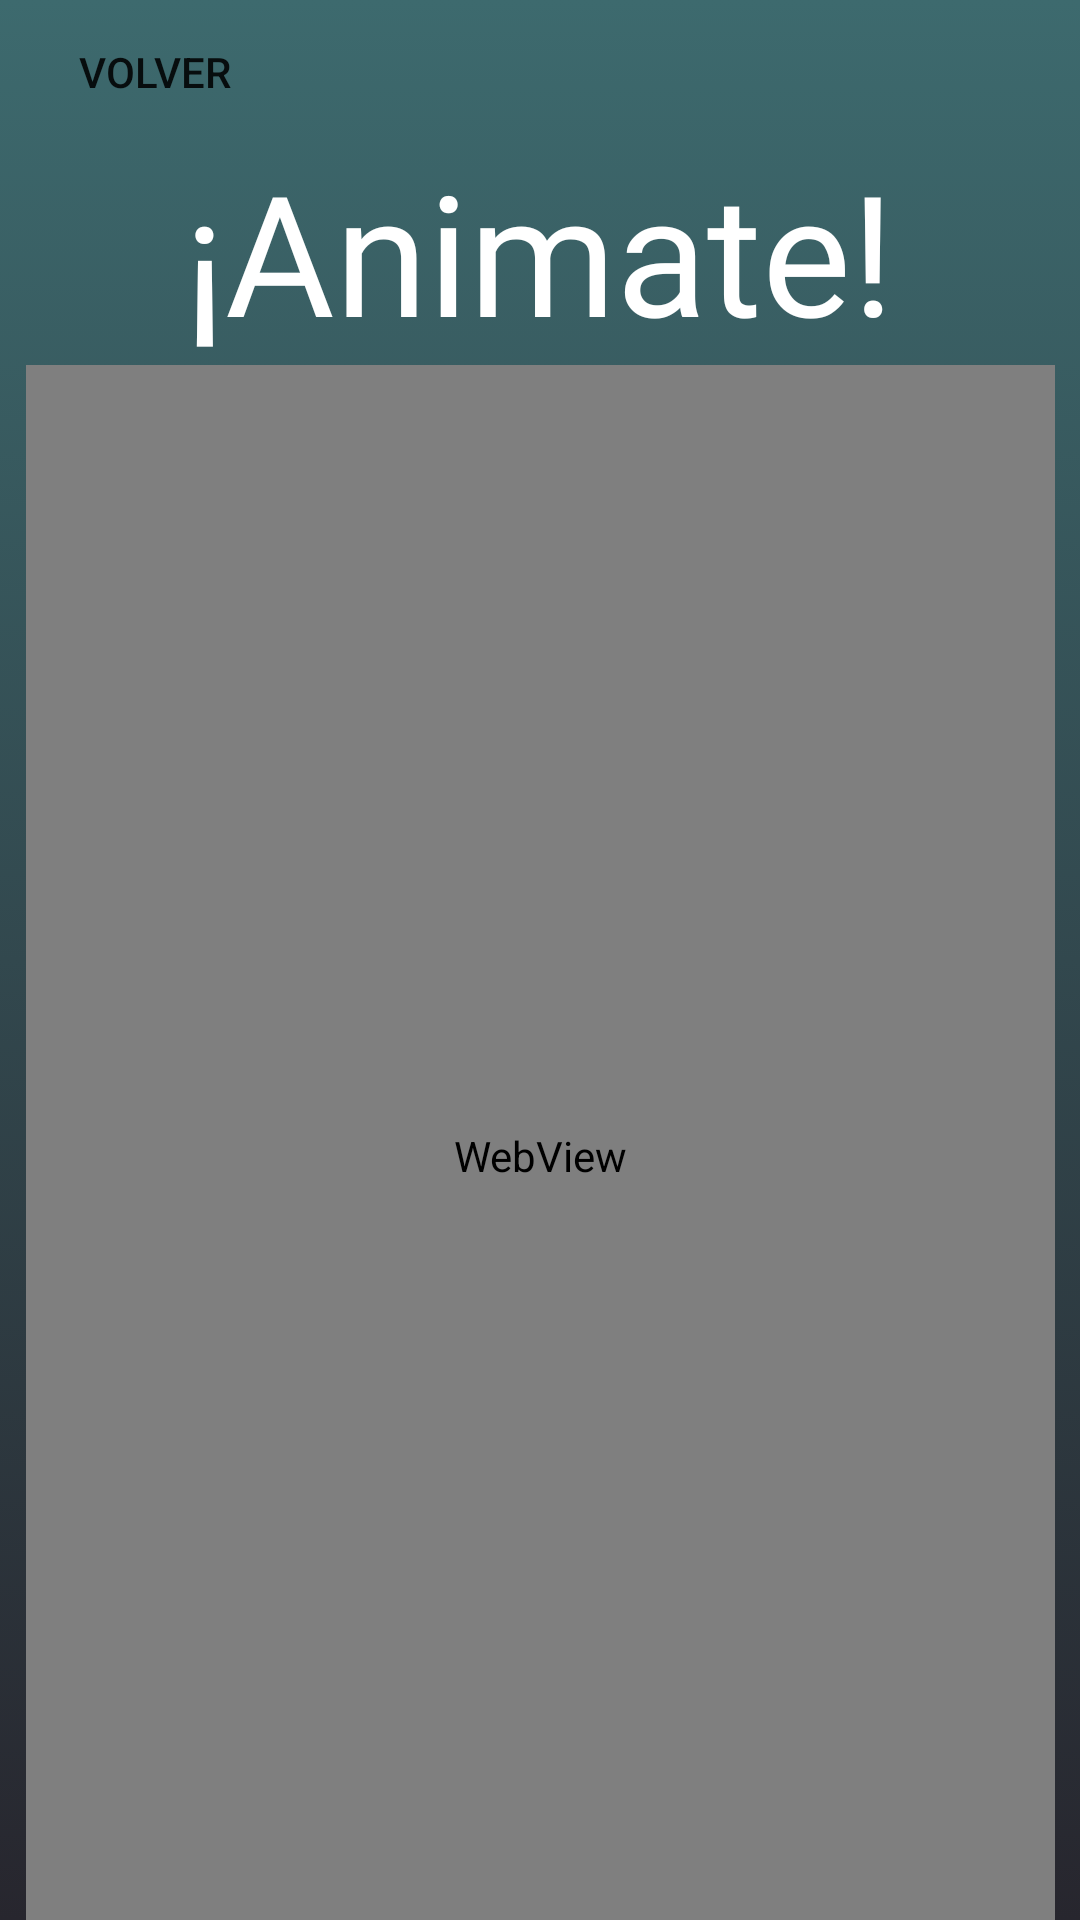

The Android layout XML behind this screen, and the referenced resources:
<!-- AndroidManifest.xml: application theme Theme.EZCode -->
<!-- res/layout/pantalla_boost.xml -->
<?xml version="1.0" encoding="utf-8"?>
<androidx.constraintlayout.widget.ConstraintLayout xmlns:android="http://schemas.android.com/apk/res/android"
    xmlns:app="http://schemas.android.com/apk/res-auto"
    xmlns:tools="http://schemas.android.com/tools"
    android:layout_width="match_parent"
    android:layout_height="match_parent"
    android:background="@drawable/gradient_background260"
    tools:context=".PantallaBoost"
    >

    <TextView
        android:id="@+id/textView10"
        style="@style/TextAppearance.AppCompat.Display3"
        android:layout_width="wrap_content"
        android:layout_height="wrap_content"

        android:fontFamily="@font/ubuntu_medium"
        android:text="@string/animate"
        android:textColor="@color/white"
        app:layout_constraintBottom_toBottomOf="parent"
        app:layout_constraintEnd_toEndOf="parent"
        app:layout_constraintHorizontal_bias="0.496"
        app:layout_constraintStart_toStartOf="parent"
        app:layout_constraintTop_toTopOf="parent"
        app:layout_constraintVertical_bias="0.082" />

    <Button
        android:id="@+id/botonVolverDesdeMemes"
        style="@style/Widget.AppCompat.Button.Borderless"
        android:layout_width="wrap_content"
        android:layout_height="wrap_content"
        android:text="Volver "
        app:layout_constraintEnd_toEndOf="parent"
        app:layout_constraintHorizontal_bias="0.033"
        app:layout_constraintStart_toStartOf="parent"
        app:layout_constraintTop_toTopOf="parent" />

    <WebView
        android:id="@+id/wbMemes"
        android:layout_width="343dp"
        android:layout_height="527dp"
        android:layout_marginTop="2dp"
        app:layout_constraintBottom_toBottomOf="parent"
        app:layout_constraintEnd_toEndOf="parent"
        app:layout_constraintStart_toStartOf="parent"
        app:layout_constraintTop_toBottomOf="@+id/textView10"
        app:layout_constraintVertical_bias="0.148"
        tools:ignore="InvalidId" />


</androidx.constraintlayout.widget.ConstraintLayout>
<!-- resources referenced by this layout -->
<resources>
  <color name="white">#FFFFFFFF</color>
  <!-- drawable gradient_background260 (drawable) -->
  <?xml version="1.0" encoding="utf-8"?>
  <selector xmlns:android="http://schemas.android.com/apk/res/android">
      <item>
          <shape>
              <gradient
                  android:startColor="#3D6A6E"
                  android:endColor="#27262E"
                  android:type="linear"
                  android:angle="260"/>
          </shape>
      </item>
  </selector>
  <string name="animate">¡Animate!</string>
  <style name="Theme.EZCode" parent="Theme.MaterialComponents.DayNight.DarkActionBar">
          
          <item name="colorPrimary">@color/purple_500</item>
          <item name="colorPrimaryVariant">@color/purple_700</item>
          <item name="colorOnPrimary">@color/white</item>
          
          <item name="colorSecondary">@color/teal_200</item>
          <item name="colorSecondaryVariant">@color/teal_700</item>
          <item name="colorOnSecondary">@color/black</item>
          
          <item name="android:statusBarColor" tools:targetApi="l">?attr/colorPrimaryVariant</item>
          
      </style>
  <color name="purple_500">#FF6200EE</color>
  <color name="purple_700">#FF3700B3</color>
  <color name="teal_200">#FF03DAC5</color>
  <color name="teal_700">#FF018786</color>
  <color name="black">#FF000000</color>
</resources>
